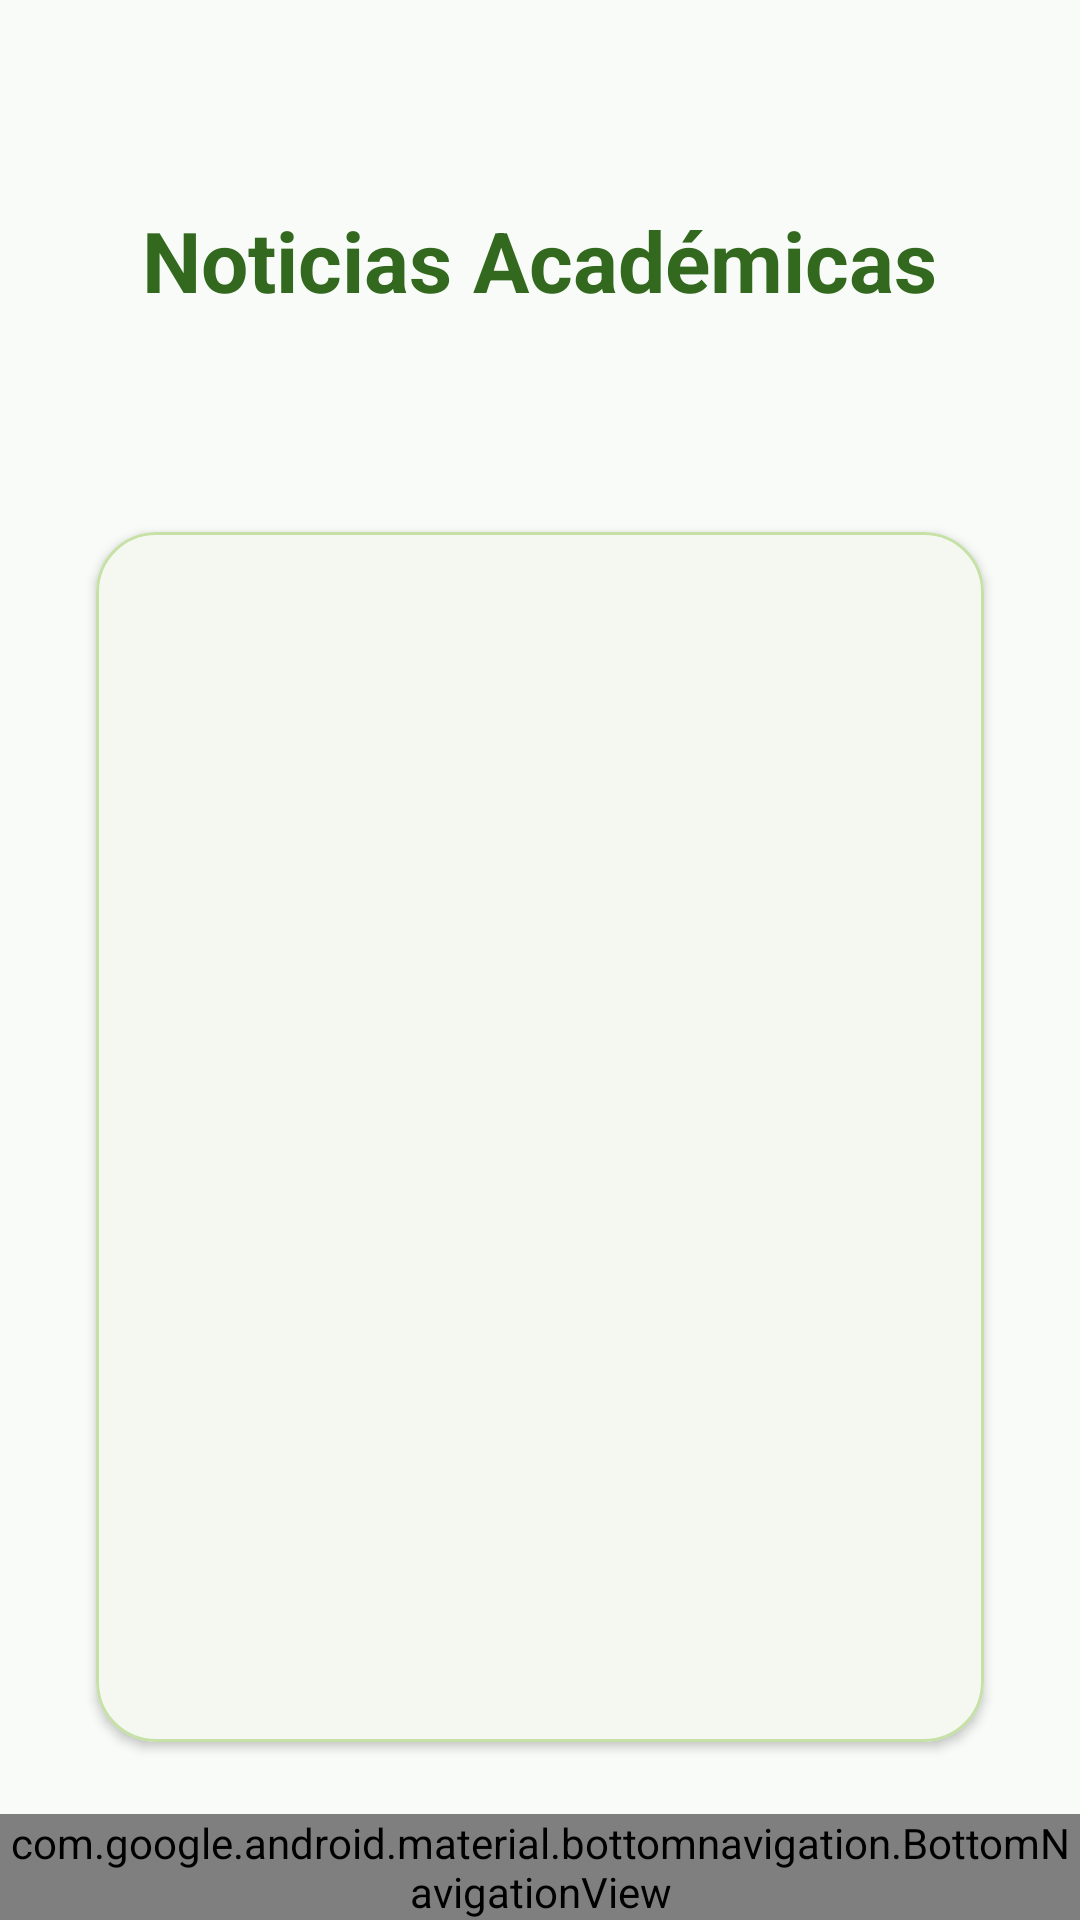

Produce the Android XML layout that renders to this screen, including the resource entries it uses.
<!-- AndroidManifest.xml: application theme Theme.AsistenteEstudiantil -->
<!-- res/layout/activity_noticias.xml -->
<?xml version="1.0" encoding="utf-8"?>
<LinearLayout xmlns:android="http://schemas.android.com/apk/res/android"
	xmlns:app="http://schemas.android.com/apk/res-auto"
	android:layout_width="match_parent"
	android:layout_height="match_parent"
	android:orientation="vertical"
	android:background="@color/serenity_background">

	
	<LinearLayout
		android:id="@+id/toolbar"
		android:layout_width="match_parent"
		android:layout_height="wrap_content"
		android:layout_marginTop="20dp"
		android:layout_marginBottom="40dp"
		android:gravity="center"
		android:orientation="vertical"
		android:padding="32dp">

		
		<com.google.android.material.textview.MaterialTextView
			android:layout_width="wrap_content"
			android:layout_height="wrap_content"
			android:layout_marginTop="16dp"
			android:text="Noticias Académicas"
			android:textColor="@color/serenity_text"
			android:textSize="28sp"
			android:textStyle="bold" />

	</LinearLayout>

	
	<com.google.android.material.card.MaterialCardView
		android:layout_width="match_parent"
		android:layout_height="0dp"
		android:layout_weight="1"
		app:cardCornerRadius="20dp"
		app:cardElevation="2dp"
		app:strokeColor="@color/serenity_border"
		app:strokeWidth="1dp"
		android:layout_marginStart="32dp"
		android:layout_marginEnd="32dp"
		android:layout_marginBottom="24dp">

		<LinearLayout
			android:layout_width="match_parent"
			android:layout_height="match_parent"
			android:orientation="vertical"
			android:padding="24dp">

			
			<ProgressBar
				android:id="@+id/progress"
				android:layout_width="wrap_content"
				android:layout_height="wrap_content"
				android:layout_gravity="center"
				android:visibility="gone" />

			
			<androidx.recyclerview.widget.RecyclerView
				android:id="@+id/recyclerNoticias"
				android:layout_width="match_parent"
				android:layout_height="match_parent"
				android:clipToPadding="false"
				app:layoutManager="androidx.recyclerview.widget.LinearLayoutManager" />

			
			<com.google.android.material.textview.MaterialTextView
				android:id="@+id/txtEmpty"
				android:layout_width="match_parent"
				android:layout_height="wrap_content"
				android:layout_gravity="center"
				android:gravity="center"
				android:text="No hay noticias disponibles"
				android:textColor="@color/serenity_text"
				android:textSize="16sp"
				android:visibility="gone" />

		</LinearLayout>

	</com.google.android.material.card.MaterialCardView>

	
	<com.google.android.material.bottomnavigation.BottomNavigationView
		android:id="@+id/bottomNav"
		android:layout_width="match_parent"
		android:layout_height="wrap_content"
		app:menu="@menu/menu_bottom_nav" />

</LinearLayout>
<!-- resources referenced by this layout -->
<resources>
  <color name="serenity_background">#f8fbf8</color>
  <color name="serenity_border">#c5e1a5</color>
  <color name="serenity_text">#33691e</color>
  <style name="Theme.AsistenteEstudiantil" parent="Base.Theme.AsistenteEstudiantil" />
  <style name="Base.Theme.AsistenteEstudiantil" parent="Theme.Material3.DayNight.NoActionBar">
          
          <item name="colorPrimary">@color/serenity_primary</item>
          <item name="colorOnPrimary">@android:color/white</item>
          <item name="colorPrimaryContainer">@color/serenity_accent</item>
          <item name="colorOnPrimaryContainer">@color/serenity_text</item>
  
          <item name="colorSecondary">@color/serenity_button</item>
          <item name="colorOnSecondary">@android:color/white</item>
          <item name="colorSecondaryContainer">@color/serenity_accent</item>
          <item name="colorOnSecondaryContainer">@color/serenity_text</item>
  
          
          <item name="colorSurface">@color/serenity_card</item>
          <item name="colorOnSurface">@color/serenity_text</item>
          <item name="colorSurfaceVariant">@color/serenity_background</item>
          <item name="colorOnSurfaceVariant">@color/serenity_text</item>
  
          <item name="android:colorBackground">@color/serenity_background</item>
          <item name="colorOnBackground">@color/serenity_text</item>
  
          
          <item name="colorError">#ff0000</item>
          <item name="colorOnError">@android:color/white</item>
  
          
          <item name="android:statusBarColor" tools:targetApi="l">?attr/colorPrimary</item>
  
          
          <item name="materialButtonStyle">@style/Widget.AsistenteEstudiantil.Button</item>
      </style>
  <color name="serenity_primary">#689f38</color>
  <color name="serenity_accent">#9ccc65</color>
  <color name="serenity_button">#7cb342</color>
  <color name="serenity_card">#ffffff</color>
  <style name="Widget.AsistenteEstudiantil.Button" parent="Widget.Material3.Button">
          <item name="backgroundTint">@color/serenity_button</item>
          <item name="android:textColor">@android:color/white</item>
          <item name="cornerRadius">12dp</item>
      </style>
</resources>
